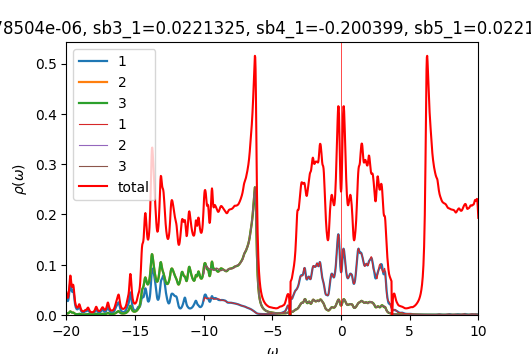

The table this chart was drawn from, first rows:
w	up_1	up_2	up_3	down_1	down_2	down_3	cumul_up_1	cumul_up_2	cumul_up_3	cumul_down_1	cumul_down_2	cumul_down_3	
-20	0.03725	0.003835	0.003845	6.52974e-05	4.33768e-05	4.33768e-05	0	0	0	0	0	0
-19.98	0.0334	0.003523	0.003536	6.54883e-05	4.34627e-05	4.34627e-05	0.0008351	8.80666e-05	8.8411e-05	1.63721e-06	1.08657e-06	1.08657e-06
-19.95	0.0301	0.003257	0.003276	6.56791e-05	4.35488e-05	4.35488e-05	0.001588	0.0001695	0.0001703	3.27918e-06	2.17529e-06	2.17529e-06
-19.93	0.02812	0.003118	0.003143	6.58593e-05	4.36349e-05	4.36349e-05	0.002291	0.0002474	0.0002489	4.92566e-06	3.26616e-06	3.26616e-06
-19.9	0.0277	0.003133	0.003167	6.60203e-05	4.37207e-05	4.37207e-05	0.002983	0.0003257	0.0003281	6.57617e-06	4.35918e-06	4.35918e-06
-19.88	0.0289	0.003314	0.003361	6.61653e-05	4.38063e-05	4.38063e-05	0.003706	0.0004086	0.0004121	8.2303e-06	5.45434e-06	5.45434e-06
-19.85	0.03182	0.003677	0.003741	6.63053e-05	4.3892e-05	4.3892e-05	0.004501	0.0005005	0.0005056	9.88794e-06	6.55164e-06	6.55164e-06
-19.82	0.03664	0.004244	0.004327	6.6449e-05	4.39781e-05	4.39781e-05	0.005417	0.0006066	0.0006138	1.15492e-05	7.65109e-06	7.65109e-06
-19.8	0.04339	0.005017	0.005116	6.65992e-05	4.40645e-05	4.40645e-05	0.006502	0.000732	0.0007417	1.32141e-05	8.7527e-06	8.7527e-06
-19.77	0.0515	0.005922	0.006023	6.6756e-05	4.41514e-05	4.41514e-05	0.007789	0.0008801	0.0008922	1.4883e-05	9.85649e-06	9.85649e-06
-19.75	0.05923	0.006743	0.006813	6.69188e-05	4.42387e-05	4.42387e-05	0.00927	0.001049	0.001063	1.6556e-05	1.09625e-05	1.09625e-05
-19.73	0.0639	0.007168	0.007178	6.70866e-05	4.43264e-05	4.43264e-05	0.01087	0.001228	0.001242	1.82332e-05	1.20706e-05	1.20706e-05
-19.7	0.06371	0.007023	0.006973	6.72593e-05	4.44145e-05	4.44144e-05	0.01246	0.001403	0.001416	1.99147e-05	1.3181e-05	1.3181e-05
-19.68	0.05941	0.006439	0.006356	6.74368e-05	4.45028e-05	4.45028e-05	0.01395	0.001564	0.001575	2.16006e-05	1.42935e-05	1.42935e-05
-19.65	0.05361	0.005723	0.005637	6.76192e-05	4.45916e-05	4.45915e-05	0.01529	0.001708	0.001716	2.32911e-05	1.54083e-05	1.54083e-05
-19.62	0.04885	0.005134	0.005058	6.78058e-05	4.46807e-05	4.46806e-05	0.01651	0.001836	0.001843	2.49862e-05	1.65254e-05	1.65253e-05
-19.6	0.04648	0.004791	0.004727	6.79947e-05	4.47701e-05	4.477e-05	0.01767	0.001956	0.001961	2.66861e-05	1.76446e-05	1.76446e-05
-19.57	0.04664	0.004704	0.004649	6.81838e-05	4.48599e-05	4.48598e-05	0.01883	0.002073	0.002077	2.83907e-05	1.87661e-05	1.87661e-05
-19.55	0.04851	0.004803	0.004755	6.83727e-05	4.49499e-05	4.49499e-05	0.02005	0.002193	0.002196	3.01e-05	1.98899e-05	1.98898e-05
-19.52	0.0503	0.00494	0.004897	6.85608e-05	4.50403e-05	4.50402e-05	0.02131	0.002317	0.002318	3.1814e-05	2.10159e-05	2.10158e-05
-19.5	0.04982	0.004919	0.00488	6.87426e-05	4.51307e-05	4.51307e-05	0.02255	0.00244	0.00244	3.35326e-05	2.21441e-05	2.21441e-05
-19.48	0.04604	0.004616	0.004582	6.89117e-05	4.52212e-05	4.52213e-05	0.0237	0.002555	0.002555	3.52554e-05	2.32747e-05	2.32746e-05
-19.45	0.03985	0.004081	0.004054	6.90686e-05	4.53118e-05	4.53119e-05	0.0247	0.002657	0.002656	3.69821e-05	2.44075e-05	2.44074e-05
-19.43	0.03306	0.003475	0.003456	6.92211e-05	4.54026e-05	4.54027e-05	0.02552	0.002744	0.002743	3.87126e-05	2.55425e-05	2.55425e-05
-19.4	0.02703	0.002929	0.002917	6.93762e-05	4.54937e-05	4.54938e-05	0.0262	0.002817	0.002816	4.0447e-05	2.66799e-05	2.66799e-05
-19.38	0.02223	0.002493	0.002486	6.95367e-05	4.55852e-05	4.55853e-05	0.02676	0.00288	0.002878	4.21854e-05	2.78195e-05	2.78195e-05
-19.35	0.0186	0.002164	0.002163	6.97027e-05	4.5677e-05	4.56771e-05	0.02722	0.002934	0.002932	4.3928e-05	2.89614e-05	2.89614e-05
-19.32	0.01592	0.001924	0.001928	6.98735e-05	4.57693e-05	4.57693e-05	0.02762	0.002982	0.00298	4.56748e-05	3.01056e-05	3.01057e-05
-19.3	0.01399	0.001755	0.001764	7.0048e-05	4.58618e-05	4.58619e-05	0.02797	0.003026	0.003024	4.7426e-05	3.12522e-05	3.12522e-05
-19.27	0.01265	0.001641	0.001656	7.02255e-05	4.59547e-05	4.59548e-05	0.02828	0.003067	0.003065	4.91817e-05	3.24011e-05	3.24011e-05
-19.25	0.01179	0.001575	0.001598	7.04056e-05	4.6048e-05	4.6048e-05	0.02858	0.003106	0.003105	5.09418e-05	3.35523e-05	3.35523e-05
-19.23	0.01136	0.001553	0.001585	7.05879e-05	4.61415e-05	4.61416e-05	0.02886	0.003145	0.003145	5.27065e-05	3.47058e-05	3.47058e-05
-19.2	0.01136	0.001575	0.00162	7.07722e-05	4.62354e-05	4.62354e-05	0.02915	0.003184	0.003186	5.44758e-05	3.58617e-05	3.58617e-05
-19.18	0.01181	0.001646	0.001708	7.09584e-05	4.63297e-05	4.63297e-05	0.02944	0.003225	0.003228	5.62498e-05	3.70199e-05	3.70199e-05
-19.15	0.01275	0.001771	0.001852	7.11465e-05	4.64242e-05	4.64242e-05	0.02976	0.00327	0.003275	5.80284e-05	3.81805e-05	3.81805e-05
-19.12	0.01412	0.001948	0.002043	7.13366e-05	4.65191e-05	4.65191e-05	0.03011	0.003318	0.003326	5.98118e-05	3.93435e-05	3.93435e-05
-19.1	0.01564	0.002146	0.002237	7.15288e-05	4.66143e-05	4.66143e-05	0.0305	0.003372	0.003382	6.16001e-05	4.05089e-05	4.05089e-05
-19.07	0.01664	0.002292	0.002346	7.17234e-05	4.67099e-05	4.67099e-05	0.03092	0.003429	0.00344	6.33932e-05	4.16766e-05	4.16766e-05
-19.05	0.01643	0.002297	0.002294	7.19206e-05	4.68058e-05	4.68058e-05	0.03133	0.003487	0.003498	6.51912e-05	4.28468e-05	4.28468e-05
-19.02	0.01495	0.002142	0.002098	7.2121e-05	4.69022e-05	4.69022e-05	0.03171	0.00354	0.00355	6.69942e-05	4.40193e-05	4.40193e-05
-19	0.01285	0.001903	0.001846	7.23254e-05	4.69989e-05	4.69989e-05	0.03203	0.003588	0.003596	6.88023e-05	4.51943e-05	4.51943e-05
-18.98	0.01081	0.001663	0.001612	7.25351e-05	4.70961e-05	4.70961e-05	0.0323	0.00363	0.003636	7.06157e-05	4.63717e-05	4.63717e-05
-18.95	0.009123	0.001464	0.001424	7.27515e-05	4.71937e-05	4.71937e-05	0.03253	0.003666	0.003672	7.24345e-05	4.75515e-05	4.75515e-05
-18.93	0.007834	0.001312	0.001282	7.29768e-05	4.72919e-05	4.72919e-05	0.03272	0.003699	0.003704	7.42589e-05	4.87338e-05	4.87338e-05
-18.9	0.006881	0.0012	0.001178	7.3213e-05	4.73908e-05	4.73907e-05	0.03289	0.003729	0.003734	7.60892e-05	4.99186e-05	4.99186e-05
-18.88	0.00619	0.001119	0.001103	7.34605e-05	4.74902e-05	4.74902e-05	0.03305	0.003757	0.003761	7.79258e-05	5.11059e-05	5.11059e-05
-18.85	0.005704	0.001063	0.00105	7.37142e-05	4.75901e-05	4.75901e-05	0.03319	0.003783	0.003787	7.97686e-05	5.22956e-05	5.22956e-05
-18.82	0.005384	0.001024	0.001015	7.39587e-05	4.76901e-05	4.769e-05	0.03333	0.003809	0.003813	8.16176e-05	5.34879e-05	5.34879e-05
-18.8	0.005209	0.001002	0.0009948	7.41737e-05	4.77894e-05	4.77894e-05	0.03346	0.003834	0.003838	8.34719e-05	5.46826e-05	5.46826e-05
-18.77	0.005172	0.000993	0.0009876	7.43537e-05	4.78879e-05	4.78879e-05	0.03358	0.003859	0.003862	8.53308e-05	5.58798e-05	5.58798e-05
-18.75	0.005277	0.0009977	0.0009934	7.45156e-05	4.79862e-05	4.79862e-05	0.03372	0.003884	0.003887	8.71936e-05	5.70795e-05	5.70794e-05
-18.73	0.005539	0.001016	0.001013	7.46802e-05	4.80848e-05	4.80848e-05	0.03385	0.003909	0.003912	8.90607e-05	5.82816e-05	5.82816e-05
-18.7	0.005966	0.001049	0.001046	7.4859e-05	4.81841e-05	4.8184e-05	0.034	0.003936	0.003939	9.09321e-05	5.94862e-05	5.94862e-05
-18.68	0.006526	0.001095	0.001093	7.50558e-05	4.82842e-05	4.8284e-05	0.03417	0.003963	0.003966	9.28085e-05	6.06933e-05	6.06933e-05
-18.65	0.007099	0.001147	0.001146	7.52713e-05	4.8385e-05	4.83848e-05	0.03434	0.003992	0.003995	9.46903e-05	6.19029e-05	6.19029e-05
-18.62	0.007481	0.001196	0.001195	7.55054e-05	4.84865e-05	4.84863e-05	0.03453	0.004021	0.004024	9.65779e-05	6.31151e-05	6.3115e-05
-18.6	0.007567	0.001238	0.001237	7.57552e-05	4.85887e-05	4.85885e-05	0.03472	0.004052	0.004055	9.84718e-05	6.43298e-05	6.43298e-05
-18.57	0.007504	0.001286	0.001285	7.60108e-05	4.86913e-05	4.86911e-05	0.03491	0.004085	0.004087	0.0001004	6.55471e-05	6.5547e-05
-18.55	0.007551	0.001358	0.001357	7.62521e-05	4.87939e-05	4.87939e-05	0.0351	0.004119	0.004121	0.0001023	6.67669e-05	6.67669e-05
-18.52	0.007891	0.001471	0.00147	7.64593e-05	4.88963e-05	4.88964e-05	0.03529	0.004155	0.004158	0.0001042	6.79893e-05	6.79893e-05
... 1,141 more rows
